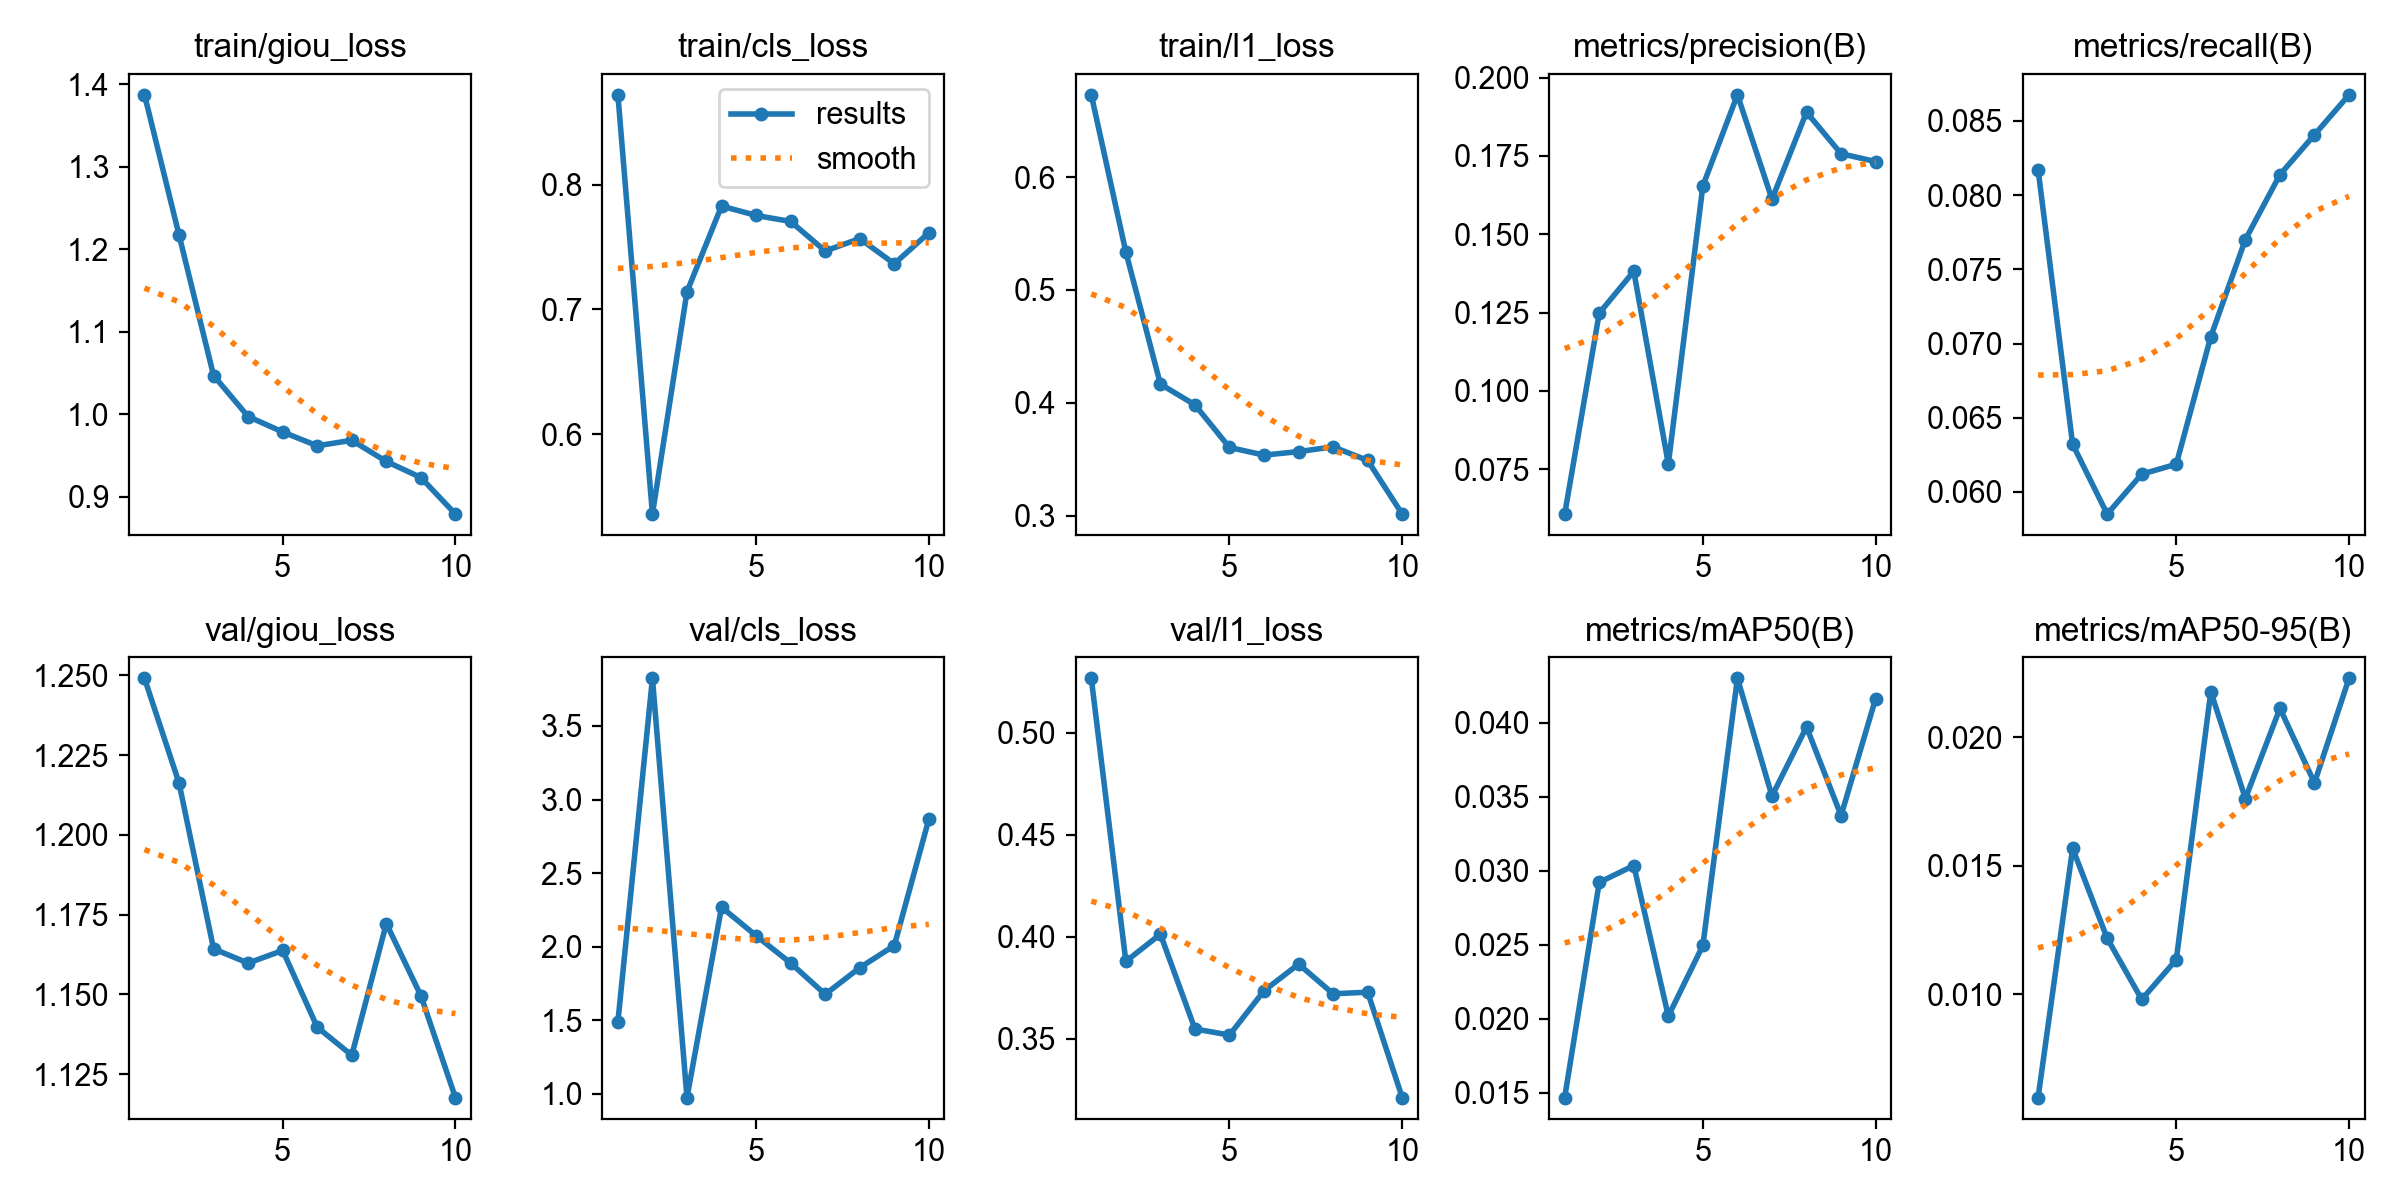

Values plotted in this chart, from the file beside it:
epoch, time, train/giou_loss, train/cls_loss, train/l1_loss, metrics/precision(B), metrics/recall(B), metrics/mAP50(B), metrics/mAP50-95(B), val/giou_loss, val/cls_loss, val/l1_loss, lr/pg0, lr/pg1, lr/pg2
1, 940.8, 1.387, 0.8719, 0.6729, 0.06073, 0.08171, 0.01467, 0.00597, 1.249, 1.489, 0.5266, 0.0006613, 0.0006613, 0.0006613
2, 1875, 1.217, 0.5359, 0.5336, 0.1248, 0.06321, 0.02922, 0.01567, 1.216, 3.824, 0.3878, 0.001196, 0.001196, 0.001196
3, 2768, 1.047, 0.7141, 0.4166, 0.1382, 0.05851, 0.03036, 0.01217, 1.164, 0.9742, 0.4012, 0.0016, 0.0016, 0.0016
4, 3642, 0.9971, 0.7827, 0.3982, 0.07672, 0.0612, 0.02018, 0.00979, 1.16, 2.268, 0.3547, 0.001406, 0.001406, 0.001406
5, 4691, 0.9784, 0.7752, 0.3604, 0.1655, 0.06187, 0.02496, 0.01134, 1.164, 2.075, 0.3517, 0.001208, 0.001208, 0.001208
6, 5618, 0.9616, 0.7704, 0.3537, 0.1945, 0.07047, 0.04302, 0.02177, 1.14, 1.889, 0.3735, 0.00101, 0.00101, 0.00101
7, 6574, 0.9682, 0.7468, 0.3567, 0.1612, 0.077, 0.03506, 0.01761, 1.131, 1.676, 0.3865, 0.000812, 0.000812, 0.000812
8, 7495, 0.9426, 0.7567, 0.361, 0.1889, 0.08137, 0.03973, 0.02112, 1.172, 1.857, 0.372, 0.000614, 0.000614, 0.000614
9, 8426, 0.9231, 0.7365, 0.3489, 0.1757, 0.08406, 0.03374, 0.01822, 1.15, 2.007, 0.3727, 0.000416, 0.000416, 0.000416
10, 9357, 0.8787, 0.7613, 0.3014, 0.1732, 0.08675, 0.04165, 0.02229, 1.118, 2.866, 0.3211, 0.000218, 0.000218, 0.000218
